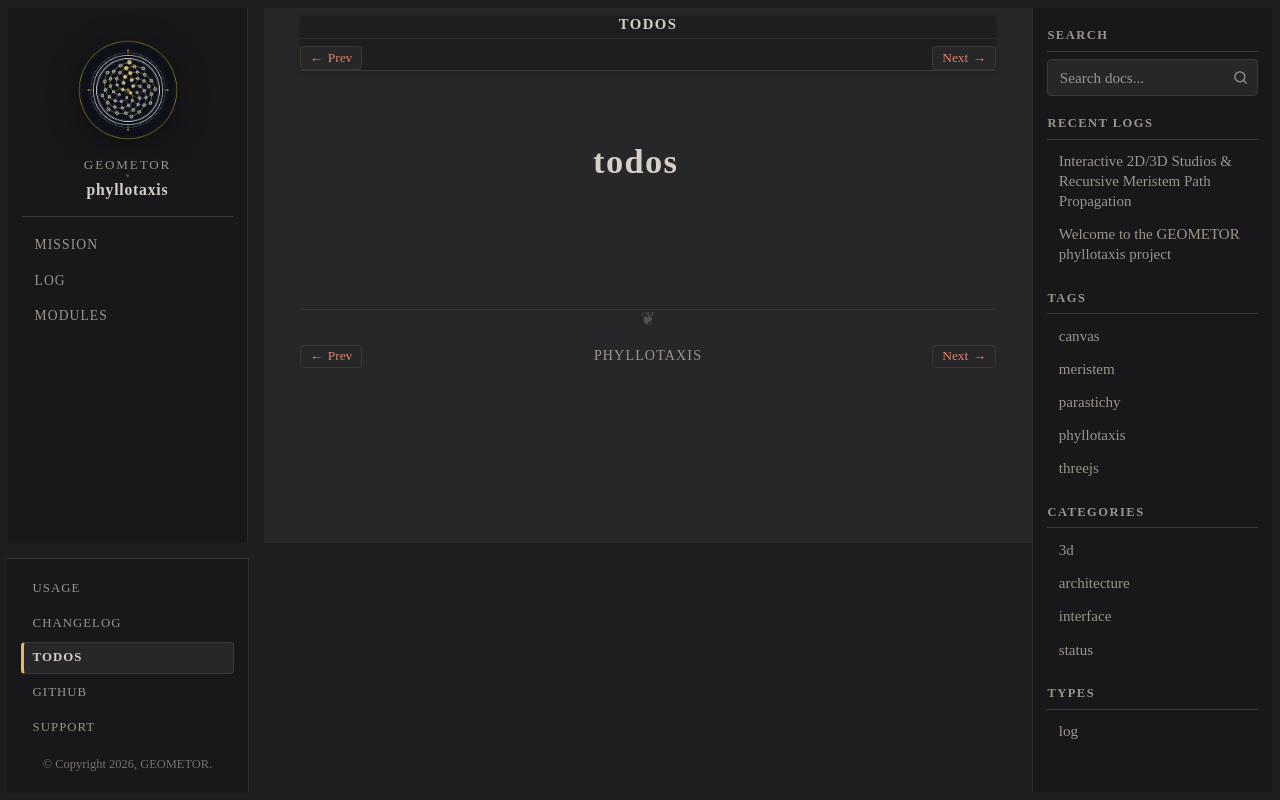

repository: geometor/phyllotaxis · page: todos/index.html · generator: sphinx

:navigation: footer
:order: 40
:nav_title: Todos

todos
=====

.. todolist::

.. collection::
   :sort: order
